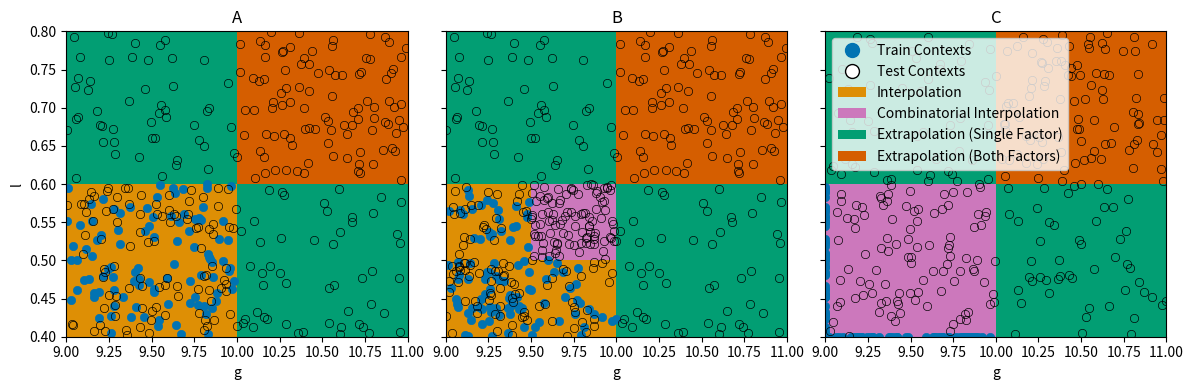

The matplotlib source for this figure:
"""
Following the evaluation protocols proposed in Kirk et al., 2021.
"""
import matplotlib.pyplot as plt
from matplotlib.patches import Rectangle, Patch
import matplotlib.colors as mplc
from matplotlib.lines import Line2D
import seaborn as sns
import pandas as pd
import numpy as np
import warnings
from typing import Union, Dict, Optional, List


class ContextFeature(object):
    """
    Only continuous context features.
    """
    def __init__(
            self,
            name: str,
            lower: float,
            lower_constraint: float,
            mid: float,
            upper: float,
    ):
        self.name = name
        self.lower = lower
        self.lower_constraint = lower_constraint
        self.mid = mid
        self.upper = upper

        assert lower < lower_constraint < mid < upper or lower > lower_constraint > mid > upper


class EvaluationProtocol(object):
    """
    Only for continuous context features (so far).
    """
    def __init__(
            self,
            context_features: List[ContextFeature],
            mode: str,
            seed: Optional[int] = None
    ):
        if len(context_features) > 2:
            raise ValueError("Evaluation protocol only supports 2 context features so far.")
        self.context_features = context_features
        self.mode = self.check_mode(mode=mode)
        self._seed = None
        self._rng = None
        self.seed = seed

    @property
    def seed(self):
        return self._seed

    @seed.setter
    def seed(self, seed: int):
        self._seed = seed
        self._rng = np.random.default_rng(seed=self.seed)

    @staticmethod
    def check_mode(mode):
        available_modes = ["A", "B", "C"]
        if mode not in available_modes:
            raise ValueError(f"Mode {mode} not in available modes {available_modes}.")
        return mode

    def create_train_contexts(self, n: int) -> pd.DataFrame:
        contexts = None
        n_cfs = len(self.context_features)
        if self.mode == "A":
            contexts = self.sample_train_A(n=n)
        else:
            sample_function = None
            if self.mode == "B":
                sample_function = self.sample_train_B
            elif self.mode == "C":
                sample_function = self.sample_train_C

            n_cfs = len(self.context_features)  # number of context feautures
            if n % n_cfs != 0:
                warnings.warn(f"Requested number of contexts {n} is not divisible by number of contexts "
                              f"{n_cfs} without rest. You will get less contexts than {n}.")

            n_i = n // n_cfs
            contexts = []
            for i in range(n_cfs):
                C = sample_function(i, n_i)
                contexts.append(C)
            contexts = pd.concat(contexts)
            contexts.reset_index(inplace=True, drop=True)

        return contexts

    def sample_train_A(self, n):
        contexts = {}
        for cf in self.context_features:
            C = self._rng.uniform(cf.lower, cf.mid, size=n)
            contexts[cf.name] = C
        contexts = pd.DataFrame(contexts)
        return contexts

    def sample_train_B(self, index_cf, n) -> pd.DataFrame:
        contexts = {}
        for j in range(len(self.context_features)):
            cf = self.context_features[j]
            if j != index_cf:
                samples = self._rng.uniform(cf.lower, cf.mid, size=n)
            else:
                samples = self._rng.uniform(cf.lower, cf.lower_constraint, size=n)
            contexts[cf.name] = samples
        contexts = pd.DataFrame(contexts)
        return contexts

    def sample_train_C(self, index_cf, n) -> pd.DataFrame:
        contexts = {}
        for j in range(len(self.context_features)):
            cf = self.context_features[j]
            if j != index_cf:
                samples = self._rng.uniform(cf.lower, cf.mid, size=n)
            else:
                samples = np.array([cf.lower] * n)  # TODO: or cf.default?
            contexts[cf.name] = samples
        contexts = pd.DataFrame(contexts)
        return contexts

    def create_contexts_extrapolation_single(self, n) -> pd.DataFrame:
        def sample_function(index_cf, n) -> pd.DataFrame:
            contexts = {}
            for j in range(len(self.context_features)):
                cf = self.context_features[j]
                if j != index_cf:
                    samples = self._rng.uniform(cf.lower, cf.mid, size=n)
                else:
                    samples = self._rng.uniform(cf.mid, cf.upper, size=n)
                contexts[cf.name] = samples
            contexts = pd.DataFrame(contexts)
            return contexts

        n_cfs = len(self.context_features)  # number of context feautures
        if n % n_cfs != 0:
            warnings.warn(f"Requested number of contexts {n} is not divisible by number of contexts "
                          f"{n_cfs} without rest. You will get less contexts than {n}.")
        n_i = n // n_cfs
        contexts = []
        for i in range(n_cfs):
            C = sample_function(i, n_i)
            contexts.append(C)
        contexts = pd.concat(contexts)
        contexts.reset_index(inplace=True, drop=True)
        return contexts

    def create_contexts_extrapolation_all(self, n):
        def sample_function(n) -> pd.DataFrame:
            contexts = {}
            for j in range(len(self.context_features)):
                cf = self.context_features[j]
                samples = self._rng.uniform(cf.mid, cf.upper, size=n)
                contexts[cf.name] = samples
            contexts = pd.DataFrame(contexts)
            return contexts

        n_cfs = len(self.context_features)  # number of context features
        if n % n_cfs != 0:
            warnings.warn(f"Requested number of contexts {n} is not divisible by number of contexts "
                          f"{n_cfs} without rest. You will get less contexts than {n}.")
        contexts = [sample_function(n)]
        contexts = pd.concat(contexts)
        contexts.reset_index(inplace=True, drop=True)
        return contexts

    def create_contexts_interpolation(self, n, contexts_forbidden: Optional[pd.DataFrame] = None):
        contexts = pd.DataFrame()
        if self.mode in ["A", "B"]:
            contexts = self.create_train_contexts(n=n)
            if contexts_forbidden is not None:
                contexts = self.recreate(
                    contexts=contexts, contexts_forbidden=contexts_forbidden, create_function=self.create_train_contexts,
                    max_resample=10
                )
        return contexts

    def recreate(self, contexts, contexts_forbidden, create_function, max_resample: int = 10):
        n_new = None
        counter = 0
        while n_new != 0 or counter > max_resample:
            resample_ids = []
            for i in range(len(contexts)):
                for j in range(len(contexts_forbidden)):
                    c = contexts.iloc[i].to_numpy()  # because of the order of the list of context features the columns are in same order
                    c_f = contexts_forbidden.iloc[j].to_numpy()
                    is_duplicated = np.any(c == c_f)
                    if is_duplicated:
                        resample_ids.append(i)
            # resample_ids = np.any(contexts == contexts_forbidden, axis=1)
            n_new = len(resample_ids)
            if n_new > 0:
                print(f"Resample! n_new = {n_new}, counter = {counter}")
                contexts_new = create_function(n=n_new)
                contexts.iloc[resample_ids] = contexts_new
            counter += 1

        return contexts

    def create_contexts_interpolation_combinatorial(self, n, contexts_forbidden: Optional[pd.DataFrame] = None):
        def create(n):
            contexts = pd.DataFrame()
            if self.mode == "B":
                def sample_function(n) -> pd.DataFrame:
                    contexts = {}
                    for j in range(len(self.context_features)):
                        cf = self.context_features[j]
                        samples = self._rng.uniform(cf.lower_constraint, cf.mid, size=n)
                        contexts[cf.name] = samples
                    contexts = pd.DataFrame(contexts)
                    return contexts
                contexts = [sample_function(n)]
                contexts = pd.concat(contexts)
                contexts.reset_index(inplace=True, drop=True)

            elif self.mode == "C":
                sample_function = self.sample_train_A
                contexts = [sample_function(n)]
                contexts = pd.concat(contexts)
                contexts.reset_index(inplace=True, drop=True)
            return contexts

        contexts = create(n)
        if len(contexts) > 0 and contexts_forbidden is not None:
            contexts = self.recreate(
                contexts=contexts, contexts_forbidden=contexts_forbidden,
                create_function=create,
                max_resample=10
            )

        return contexts


def plot_evaluation_protocol(context_features, seed, n_contexts):
    modes = ["A", "B", "C"]
    n_protocols = len(modes)
    fig = plt.figure(figsize=(12, 4), dpi=300)
    axes = fig.subplots(nrows=1, ncols=n_protocols, sharex=True, sharey=True)
    for i in range(n_protocols):
        ax = axes[i]
        mode = modes[i]
        ep = EvaluationProtocol(context_features=context_features, mode=mode, seed=seed)
        cfs = ep.context_features
        cf0, cf1 = cfs

        xlim = (cf0.lower, cf0.upper)
        ylim = (cf1.lower, cf1.upper)
        ax.set_xlim(*xlim)
        ax.set_ylim(*ylim)

        contexts_train = ep.create_train_contexts(n=n_contexts)
        contexts_ES = ep.create_contexts_extrapolation_single(n=n_contexts)  # covers two quadrants
        contexts_EA = ep.create_contexts_extrapolation_all(n=n_contexts)
        contexts_I = ep.create_contexts_interpolation(n=n_contexts, contexts_forbidden=contexts_train)
        contexts_IC = ep.create_contexts_interpolation_combinatorial(n=n_contexts, contexts_forbidden=contexts_train)

        # Draw Quadrants
        patches = []

        colors = sns.color_palette("colorblind")
        color_T = colors[0]
        color_I = colors[1]
        color_ES = colors[2]
        color_EB = colors[3]
        color_IC = colors[4]
        # color_T = "cornflowerblue"
        # color_I = "red"
        # color_ES = "green"
        # color_EB = "blue"
        # color_IC = "yellow"
        ec_test = "black"
        markerfacecolor_alpha = 0.

        patch_kwargs = dict(zorder=0, linewidth=0., )

        # Extrapolation along single factors, Q_ES
        xy = (cf0.mid, cf1.lower)
        width = cf0.upper - cf0.mid
        height = cf1.mid - cf1.lower
        Q_ES = Rectangle(xy=xy, width=width, height=height, color=color_ES, **patch_kwargs)
        patches.append(Q_ES)

        xy = (cf0.lower, cf1.mid)
        height = cf1.upper - cf1.mid
        width = cf0.mid - cf0.lower
        Q_ES = Rectangle(xy=xy, width=width, height=height, color=color_ES, **patch_kwargs)
        patches.append(Q_ES)

        # Extrapolation along both factors
        xy = (cf0.mid, cf1.mid)
        height = cf1.upper - cf1.mid
        width = cf0.upper - cf0.mid
        Q_EB = Rectangle(xy=xy, width=width, height=height, color=color_EB, **patch_kwargs)
        patches.append(Q_EB)

        # Interpolation
        if mode == "A":
            xy = (cf0.lower, cf1.lower)
            height = cf1.mid - cf1.lower
            width = cf0.mid - cf0.lower
            Q_I = Rectangle(xy=xy, width=width, height=height, color=color_I, **patch_kwargs)
            patches.append(Q_I)
        elif mode == "B":
            xy = (cf0.lower, cf1.lower)
            width = cf0.mid - cf0.lower
            height = cf1.lower_constraint - cf1.lower
            Q_I = Rectangle(xy=xy, width=width, height=height, color=color_I, **patch_kwargs)
            patches.append(Q_I)

            width = cf0.lower_constraint - cf0.lower
            height = cf1.mid - cf1.lower
            Q_I = Rectangle(xy=xy, width=width, height=height, color=color_I, **patch_kwargs)
            patches.append(Q_I)

        # Combinatorial Interpolation
        if mode == "B":
            xy = (cf0.lower_constraint, cf1.lower_constraint)
            height = cf1.mid - cf1.lower_constraint
            width = cf0.mid - cf0.lower_constraint
            Q_IC = Rectangle(xy=xy, width=width, height=height, color=color_IC, **patch_kwargs)
            patches.append(Q_IC)
        elif mode == "C":
            xy = (cf0.lower, cf1.lower)
            height = cf1.mid - cf1.lower
            width = cf0.mid - cf0.lower
            Q_IC = Rectangle(xy=xy, width=width, height=height, color=color_IC, **patch_kwargs)
            patches.append(Q_IC)

        for patch in patches:
            ax.add_patch(patch)

        # Plot train context
        ax = sns.scatterplot(data=contexts_train, x=cf0.name, y=cf1.name, color=color_T, ax=ax, edgecolor=color_T)

        # Extrapolation single
        ax = sns.scatterplot(data=contexts_ES, x=cf0.name, y=cf1.name,
                             color=mplc.to_rgba(color_ES, markerfacecolor_alpha), ax=ax, edgecolor=ec_test)

        # Extrapolation all factors
        ax = sns.scatterplot(data=contexts_EA, x=cf0.name, y=cf1.name,
                             color=mplc.to_rgba(color_EB, markerfacecolor_alpha), ax=ax, edgecolor=ec_test)

        # Interpolation (Train Distribution)
        if len(contexts_I) > 0:
            ax = sns.scatterplot(data=contexts_I, x=cf0.name, y=cf1.name,
                                 color=mplc.to_rgba(color_I, markerfacecolor_alpha), ax=ax, edgecolor=ec_test)

        # Combinatorial Interpolation
        if len(contexts_IC) > 0:
            ax = sns.scatterplot(data=contexts_IC, x=cf0.name, y=cf1.name,
                                 color=mplc.to_rgba(color_IC, markerfacecolor_alpha), ax=ax, edgecolor=ec_test)

        # Add axis descriptions
        ax.set_xlabel(cf0.name)
        if i == 0:
            ax.set_ylabel(cf1.name)
        ax.set_title(mode)

        # Legend
        legend_elements = [
            Line2D([0], [0], label='Train Contexts', marker='o', color='w', markerfacecolor=color_T,
                   markeredgecolor=color_T, markersize=10, linewidth=0),
            Line2D([0], [0], label='Test Contexts', marker='o', color='w', markerfacecolor='w', markeredgecolor=ec_test,
                   markersize=10, linewidth=0),
            Patch(label="Interpolation", facecolor=color_I),
            Patch(label="Combinatorial Interpolation", facecolor=color_IC),
            Patch(label="Extrapolation (Single Factor)", facecolor=color_ES),
            Patch(label="Extrapolation (Both Factors)", facecolor=color_EB),
        ]

        if i == n_protocols - 1:
            ax.legend(handles=legend_elements)

    fig.set_tight_layout(True)
    plt.show()


if __name__ == '__main__':
    cf0 = ContextFeature("g",  9., 9.5, 10., 11.)
    cf1 = ContextFeature("l", 0.4, 0.5, 0.6, 0.8)
    seed = 1
    n_contexts = 100
    context_features = [cf0, cf1]
    plot_evaluation_protocol(context_features=context_features, seed=seed, n_contexts=n_contexts)





